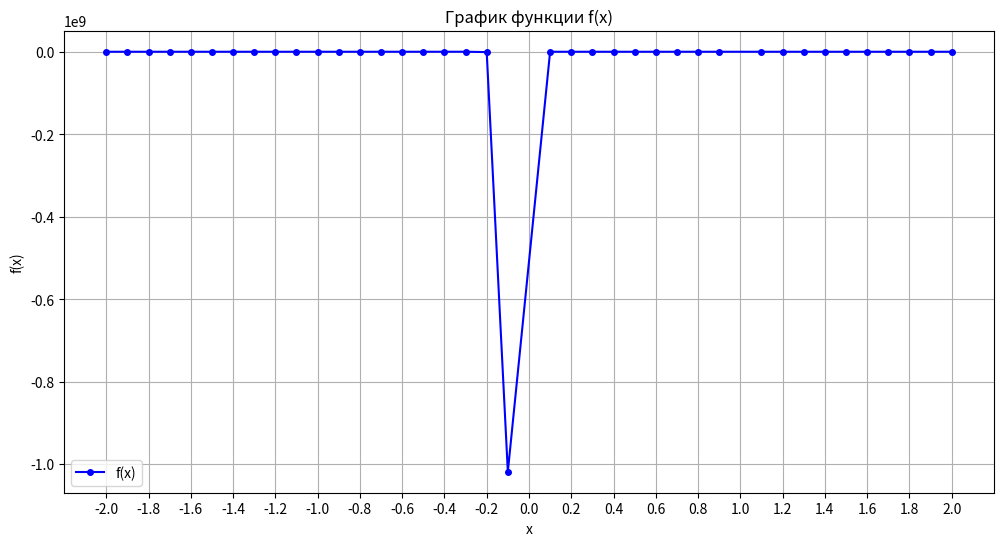

Write the Python code that produced this figure.
import matplotlib.pyplot as plt
import numpy as np

# Данные
x = np.array([-2, -1.9, -1.8, -1.7, -1.6, -1.5, -1.4, -1.3, -1.2, -1.1, -1.0, 
              -0.9, -0.8, -0.7, -0.6, -0.5, -0.4, -0.3, -0.2, -0.1, 
              0.1, 0.2, 0.3, 0.4, 0.5, 0.6, 0.7, 0.8, 0.9, 
              1.1, 1.2, 1.3, 1.4, 1.5, 1.6, 1.7, 1.8, 1.9, 2.0])

fx = np.array([-0.15723710, -0.01503952, -0.00068203, -0.00000587, 0, -4e-8, 
               -0.00004323, -0.00189978, -0.02995863, -0.30906858, -2.73560392, 
               -26.38812633, -963.20913610, 722.83120618, 1441.71989868, 
               4203.82122134, 15186.30113430, 58782.21335246, -825647.73273606, 
               -1018378462.74119311, 
               2.23163690, 2.23163689, 2.23163690, 2.23163696, 2.23163691, 
               2.23163694, 2.23163687, 2.23163686, 2.23163655, 
               2.23163693, 2.23163698, 2.23163708, 2.23163701, 2.23163697, 
               2.23163689, 2.23163686, 2.23163681, 2.23163685, 2.23163693])

# Создаем график
plt.figure(figsize=(12, 6))

# График для всех точек
plt.plot(x, fx, 'bo-', label='f(x)', markersize=4)

# Настройки графика
plt.title('График функции f(x)')
plt.xlabel('x')
plt.ylabel('f(x)')
plt.grid(True)

# Увеличиваем количество делений на оси x для лучшей читаемости
plt.xticks(np.arange(-2, 2.1, 0.2))

# Для лучшего отображения больших значений можно использовать логарифмическую шкалу
# Но в данном случае это может скрыть особенности поведения функции
# plt.yscale('symlog')  # Раскомментируйте, если нужно

plt.legend()
plt.show()